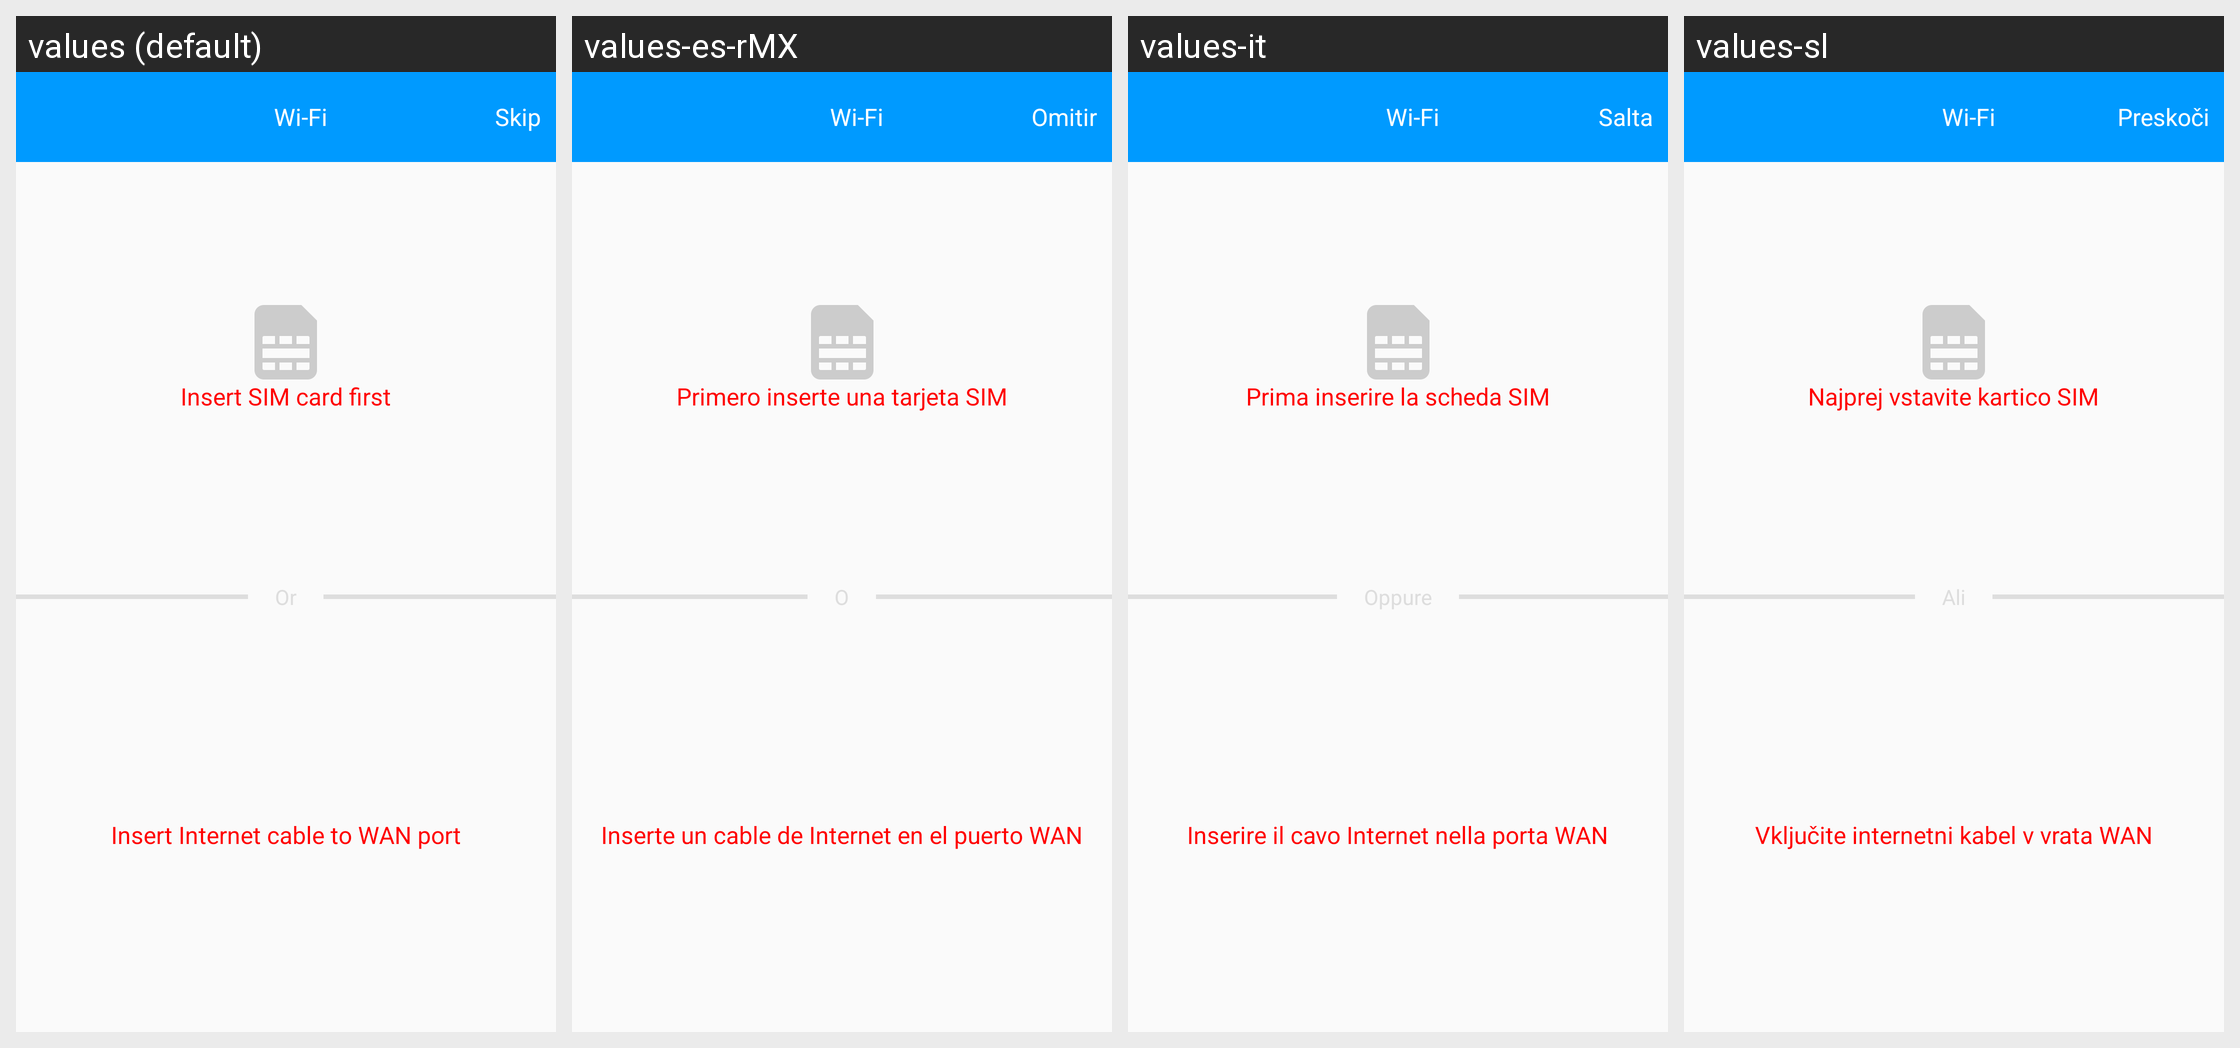

For this localized Android screen grid, give each drawn string resource with its value in every locale shown.
Android screen res/layout/activity_connect_type_select.xml rendered under 4 locales, left to right: values (default), values-es-rMX, values-it, values-sl. Device: Nexus 5 (rendered at 1080×1920; each locale shown at half size, 540×960, under a caption strip naming it); theme AppTheme.
Other locales in the repository, not shown: values-ar, values-de, values-es, values-fr, values-fr-rCA, values-hr, values-pl, values-sr.
Strings drawn on this screen, with the default value and each locale's value (text and hints the layout hard-codes, and strings that could not be matched under every locale, appear in the picture but are not listed):

connect_type_select_sim_card_disable
  values: Insert SIM card first
  values-es-rMX: Primero inserte una tarjeta SIM
  values-it: Prima inserire la scheda SIM
  values-sl: Najprej vstavite kartico SIM

connect_type_select_wan_port_disable
  values: Insert Internet cable to WAN port
  values-es-rMX: Inserte un cable de Internet en el puerto WAN
  values-it: Inserire il cavo Internet nella porta WAN
  values-sl: Vključite internetni kabel v vrata WAN

skip
  values: Skip
  values-es-rMX: Omitir
  values-it: Salta
  values-sl: Preskoči

setting_wifi
  values: Wi-Fi
  values-es-rMX: Wi-Fi
  values-it: Wi-Fi
  values-sl: Wi-Fi
